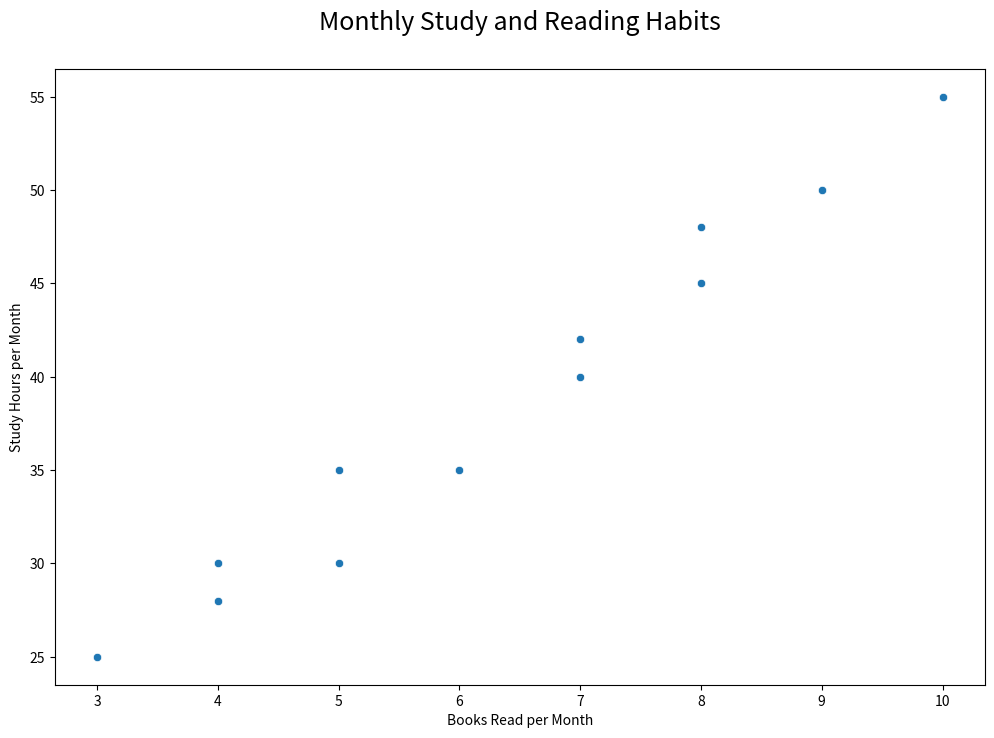

Here is the Python script that generated this plot:

import seaborn as sns
import matplotlib.pyplot as plt
import pandas as pd

# Create the DataFrame
data = {
    'Month': ['January', 'February', 'March', 'April', 'May', 'June',
              'July', 'August', 'September', 'October', 'November', 'December'],
    'Books_Read': [3, 4, 5, 6, 7, 8, 9, 10, 8, 7, 5, 4],
    'Study_Hours': [25, 28, 30, 35, 40, 45, 50, 55, 48, 42, 35, 30]
}

df = pd.DataFrame(data)

# Create the scatterplot
plt.figure(figsize=(12, 8))
sns.scatterplot(x='Books_Read', y='Study_Hours', data=df,
                palette=['#1f77b4', '#ff7f0e'])

plt.title('Monthly Study and Reading Habits', fontsize=18, y=1.05)
plt.xlabel('Books Read per Month')
plt.ylabel('Study Hours per Month')

# Display the plot
plt.show()